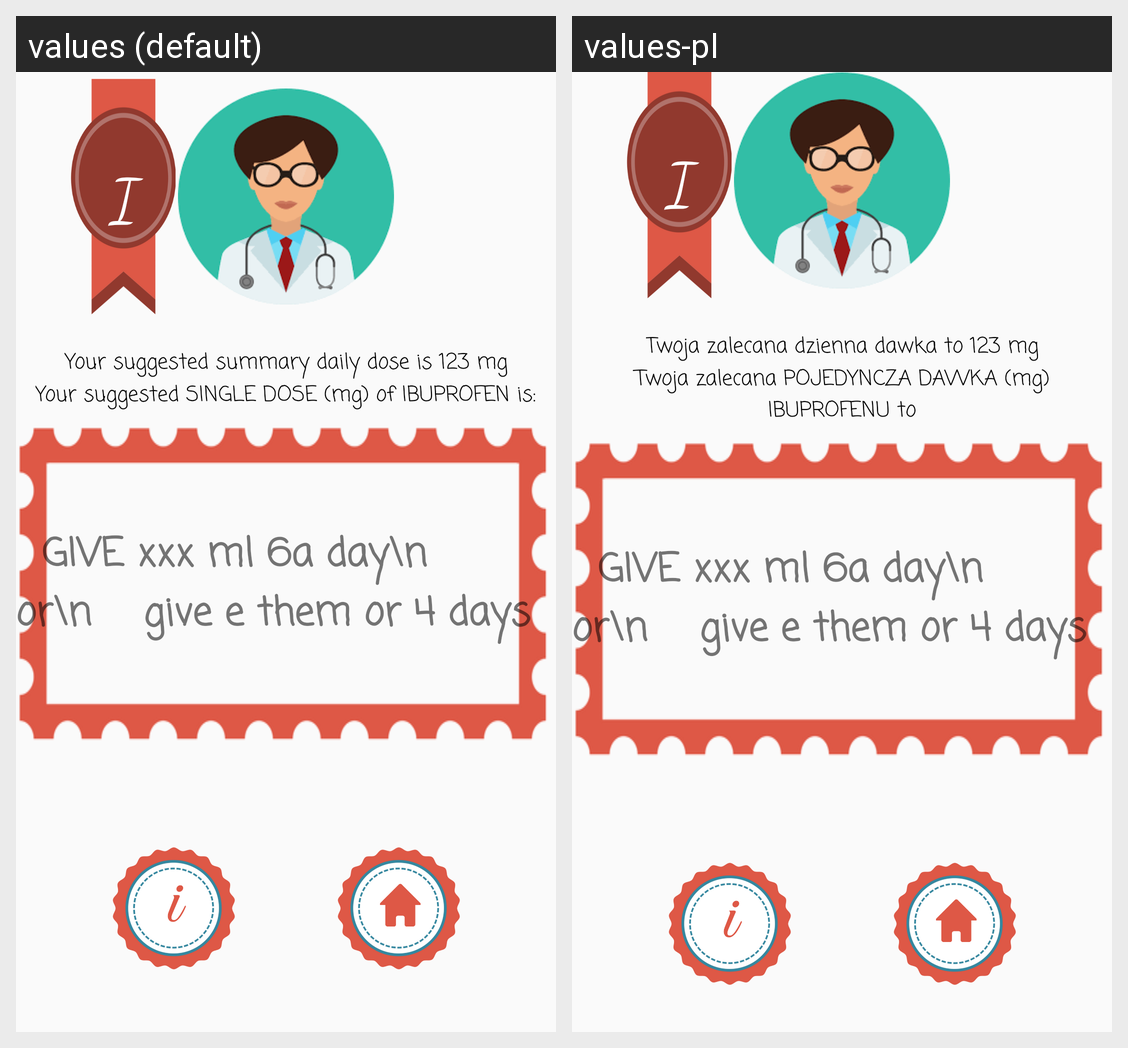

Locale-by-locale string values for the Android screen shown in this grid:
Android screen res/layout/activity_ibuprofen_calc.xml rendered under 2 locales, left to right: values (default), values-pl. Device: Nexus 5 (rendered at 1080×1920; each locale shown at half size, 540×960, under a caption strip naming it); theme AppTheme.
Strings drawn on this screen, with the default value and each locale's value (text and hints the layout hard-codes, and strings that could not be matched under every locale, appear in the picture but are not listed):

your_suggested_summary_daily_dose_is_123_mg
  values: Your suggested summary daily dose is 123 mg
  values-pl: Twoja zalecana dzienna dawka to 123 mg

your_suggested_single_dose_mg_of_ibuprofen_is
  values: Your suggested SINGLE DOSE (mg) of IBUPROFEN is:
  values-pl: Twoja zalecana POJEDYNCZA DAWKA (mg) IBUPROFENU to
